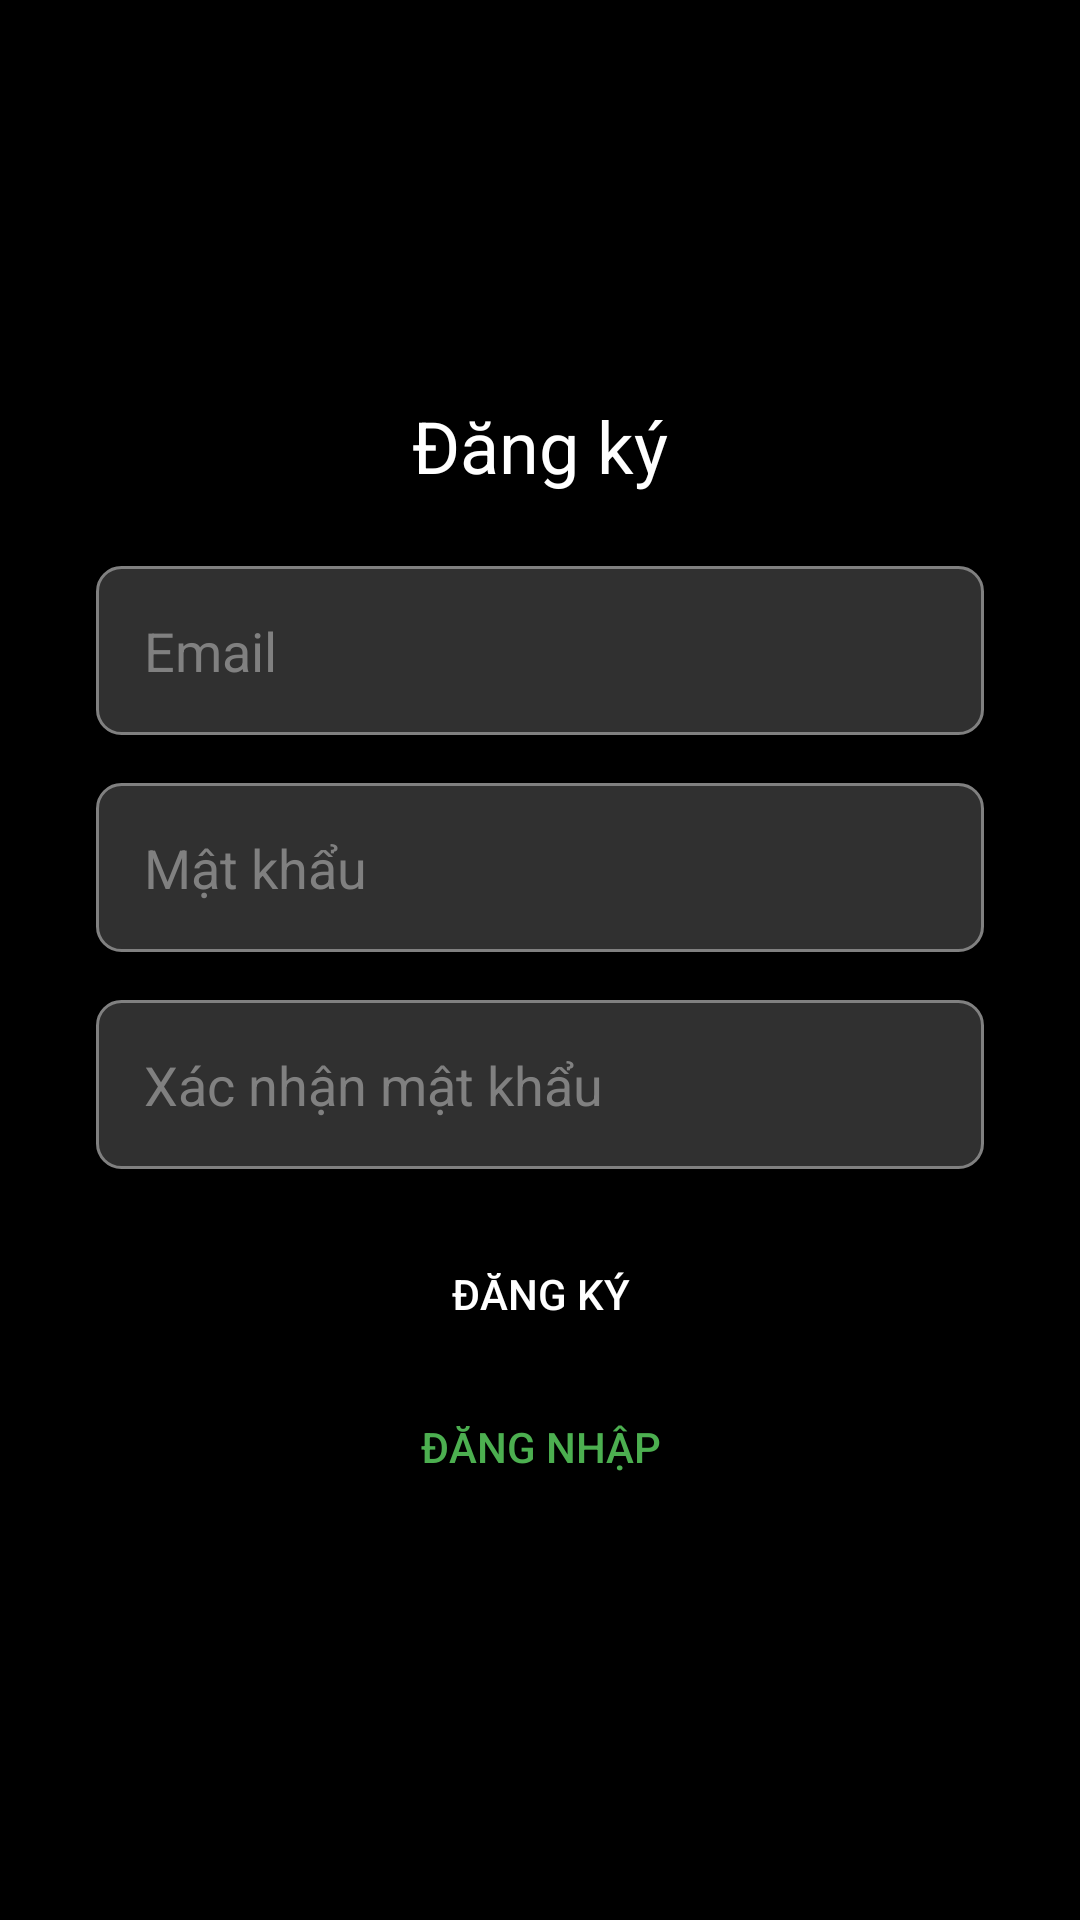

This screen was rendered from an Android layout file. Write that file and the resources it references.
<!-- AndroidManifest.xml: application theme Theme.Quanlychitieuapp -->
<!-- res/layout/activity_sign_up.xml -->
<?xml version="1.0" encoding="utf-8"?>
<LinearLayout
    xmlns:android="http://schemas.android.com/apk/res/android"
    android:layout_width="match_parent"
    android:layout_height="match_parent"
    android:background="#000000"
    android:orientation="vertical"
    android:gravity="center">

    <TextView
        android:layout_width="wrap_content"
        android:layout_height="wrap_content"
        android:text="Đăng ký"
        android:textColor="#ffffff"
        android:textSize="24sp"
        android:layout_marginBottom="24dp" />

    <EditText
        android:id="@+id/emailEditText"
        android:layout_width="match_parent"
        android:layout_height="wrap_content"
        android:hint="Email"
        android:textColorHint="#808080"
        android:textColor="#FFFFFF"
        android:padding="16dp"
        android:background="@drawable/edit_text_background"
        android:layout_marginHorizontal="32dp"
        android:layout_marginBottom="16dp" />

    <EditText
        android:id="@+id/passwordEditText"
        android:layout_width="match_parent"
        android:layout_height="wrap_content"
        android:hint="Mật khẩu"
        android:textColorHint="#808080"
        android:textColor="#FFFFFF"
        android:padding="16dp"
        android:background="@drawable/edit_text_background"
        android:layout_marginHorizontal="32dp"
        android:layout_marginBottom="16dp"
        android:inputType="textPassword" />
    <EditText
        android:id="@+id/confirmPasswordEditText"
        android:layout_width="match_parent"
        android:layout_height="wrap_content"
        android:layout_marginHorizontal="32dp"
        android:layout_marginBottom="16dp"
        android:background="@drawable/edit_text_background"
        android:hint="Xác nhận mật khẩu"
        android:inputType="textPassword"
        android:padding="16dp"
        android:textColor="#FFFFFF"
        android:textColorHint="#808080" />

    <Button
        android:id="@+id/dangkyButton"
        android:layout_width="match_parent"
        android:layout_height="wrap_content"
        android:text="ĐĂNG KÝ"
        android:textColor="#FFFFFF"
        android:background="@drawable/button_background"
        android:padding="16dp"
        android:layout_marginHorizontal="32dp" />
    <Button
        android:id="@+id/loginutton"
        android:layout_width="match_parent"
        android:layout_height="wrap_content"
        android:text="ĐĂNG NHẬP"

        style="@style/ForgotPasswordButton"
        android:padding="16dp"
        android:layout_marginHorizontal="32dp" />




</LinearLayout>
<!-- resources referenced by this layout -->
<resources>
  <!-- drawable edit_text_background (drawable) -->
  <?xml version="1.0" encoding="utf-8"?>
  <shape xmlns:android="http://schemas.android.com/apk/res/android"
      android:shape="rectangle">
      <solid android:color="#303030" />
      <corners android:radius="8dp" />
      <stroke
          android:width="1dp"
          android:color="#808080" />
  </shape>
  <style name="ForgotPasswordButton" parent="Widget.AppCompat.Button.Borderless">
          <item name="android:textColor">#4CAF50</item>
      </style>
  <style name="Theme.Quanlychitieuapp" parent="Theme.MaterialComponents.DayNight.DarkActionBar">
          
          <item name="colorPrimary">@color/purple_500</item>
          <item name="colorPrimaryVariant">@color/purple_700</item>
          <item name="colorOnPrimary">@color/white</item>
          
          <item name="colorSecondary">@color/teal_200</item>
          <item name="colorSecondaryVariant">@color/teal_700</item>
          <item name="colorOnSecondary">@color/black</item>
          
          <item name="android:statusBarColor">?attr/colorPrimaryVariant</item>
          
      </style>
  <color name="purple_500">#222222</color>
  <color name="purple_700">#FF3700B3</color>
  <color name="white">#FFFFFFFF</color>
  <color name="teal_200">#FF03DAC5</color>
  <color name="teal_700">#FF018786</color>
  <color name="black">#FF000000</color>
</resources>
